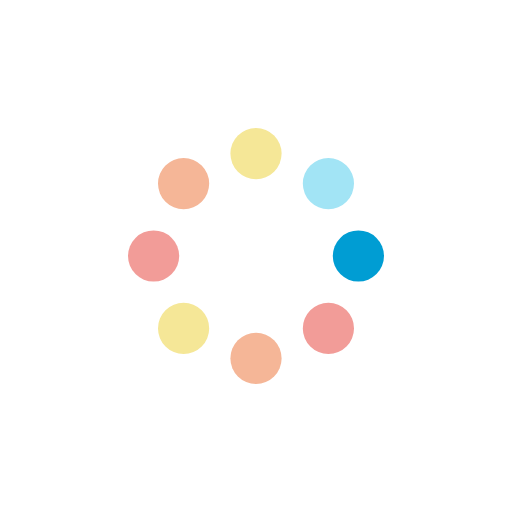
t = 0.00 s
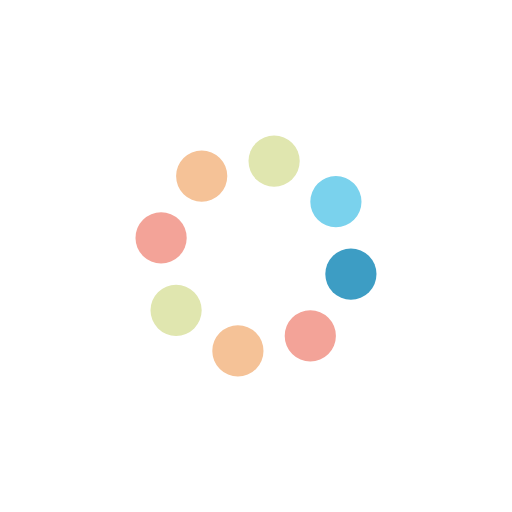
t = 0.25 s
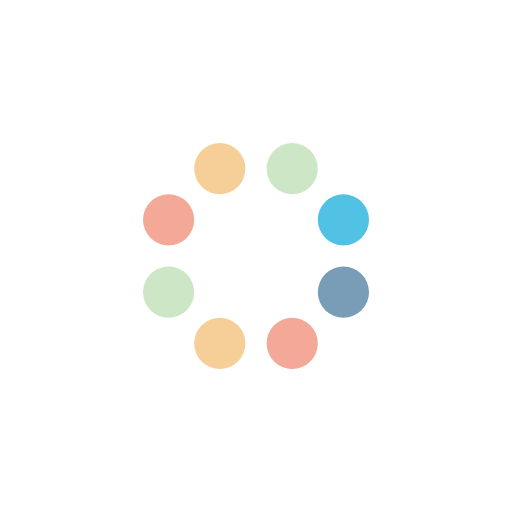
t = 0.50 s
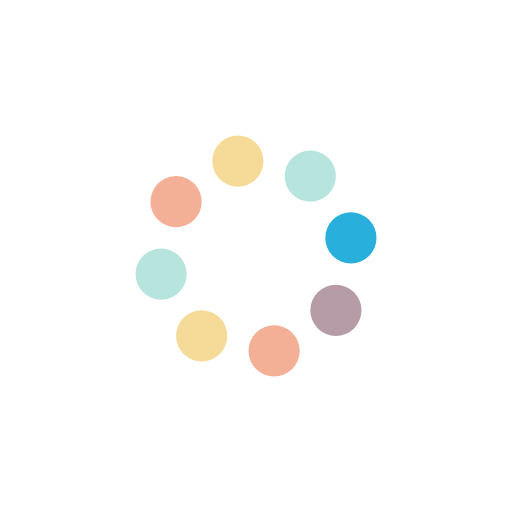
t = 0.75 s

The animated SVG that drew these frames (rendered in a browser with its animation timeline set to each time). Animation: 16 SMIL elements (animate=8,animateTransform=8); one cycle of 1.00 s, repeats indefinitely.

<svg width='196px' height='196px' xmlns="http://www.w3.org/2000/svg" viewBox="0 0 100 100" preserveAspectRatio="xMidYMid" class="uil-balls"><rect x="0" y="0" width="100" height="100" fill="none" class="bk"></rect><g transform="rotate(0 50 50)">
  <circle r="5" cx="30" cy="50">
    <animateTransform attributeName="transform" type="translate" begin="0s" repeatCount="indefinite" dur="1s" values="0 0;5.857864376269049 -14.14213562373095" keyTimes="0;1"/>
    <animate attributeName="fill" dur="1s" begin="0s" repeatCount="indefinite"  keyTimes="0;1" values="#f29c98;#f5b697"/>
  </circle>
</g><g transform="rotate(45 50 50)">
  <circle r="5" cx="30" cy="50">
    <animateTransform attributeName="transform" type="translate" begin="0s" repeatCount="indefinite" dur="1s" values="0 0;5.857864376269049 -14.14213562373095" keyTimes="0;1"/>
    <animate attributeName="fill" dur="1s" begin="0s" repeatCount="indefinite"  keyTimes="0;1" values="#f5b697;#f5e797"/>
  </circle>
</g><g transform="rotate(90 50 50)">
  <circle r="5" cx="30" cy="50">
    <animateTransform attributeName="transform" type="translate" begin="0s" repeatCount="indefinite" dur="1s" values="0 0;5.857864376269049 -14.14213562373095" keyTimes="0;1"/>
    <animate attributeName="fill" dur="1s" begin="0s" repeatCount="indefinite"  keyTimes="0;1" values="#f5e797;#a2e4f5"/>
  </circle>
</g><g transform="rotate(135 50 50)">
  <circle r="5" cx="30" cy="50">
    <animateTransform attributeName="transform" type="translate" begin="0s" repeatCount="indefinite" dur="1s" values="0 0;5.857864376269049 -14.14213562373095" keyTimes="0;1"/>
    <animate attributeName="fill" dur="1s" begin="0s" repeatCount="indefinite"  keyTimes="0;1" values="#a2e4f5;#009dd3"/>
  </circle>
</g><g transform="rotate(180 50 50)">
  <circle r="5" cx="30" cy="50">
    <animateTransform attributeName="transform" type="translate" begin="0s" repeatCount="indefinite" dur="1s" values="0 0;5.857864376269049 -14.14213562373095" keyTimes="0;1"/>
    <animate attributeName="fill" dur="1s" begin="0s" repeatCount="indefinite"  keyTimes="0;1" values="#009dd3;#f29c98"/>
  </circle>
</g><g transform="rotate(225 50 50)">
  <circle r="5" cx="30" cy="50">
    <animateTransform attributeName="transform" type="translate" begin="0s" repeatCount="indefinite" dur="1s" values="0 0;5.857864376269049 -14.14213562373095" keyTimes="0;1"/>
    <animate attributeName="fill" dur="1s" begin="0s" repeatCount="indefinite"  keyTimes="0;1" values="#f29c98;#f5b697"/>
  </circle>
</g><g transform="rotate(270 50 50)">
  <circle r="5" cx="30" cy="50">
    <animateTransform attributeName="transform" type="translate" begin="0s" repeatCount="indefinite" dur="1s" values="0 0;5.857864376269049 -14.14213562373095" keyTimes="0;1"/>
    <animate attributeName="fill" dur="1s" begin="0s" repeatCount="indefinite"  keyTimes="0;1" values="#f5b697;#f5e797"/>
  </circle>
</g><g transform="rotate(315 50 50)">
  <circle r="5" cx="30" cy="50">
    <animateTransform attributeName="transform" type="translate" begin="0s" repeatCount="indefinite" dur="1s" values="0 0;5.857864376269049 -14.14213562373095" keyTimes="0;1"/>
    <animate attributeName="fill" dur="1s" begin="0s" repeatCount="indefinite"  keyTimes="0;1" values="#f5e797;#a2e4f5"/>
  </circle>
</g></svg>